The GitHub repository MChandraR/MangroveClassification contains a labelled image folder "datasets" with 5 categories: Bruguiera Gymnorrhiza, Lumnitzera Littorea, Rhizophora Apiculata, Sonneratia Alba, Xylocarpus Granatum. Examples follow, each with its label.

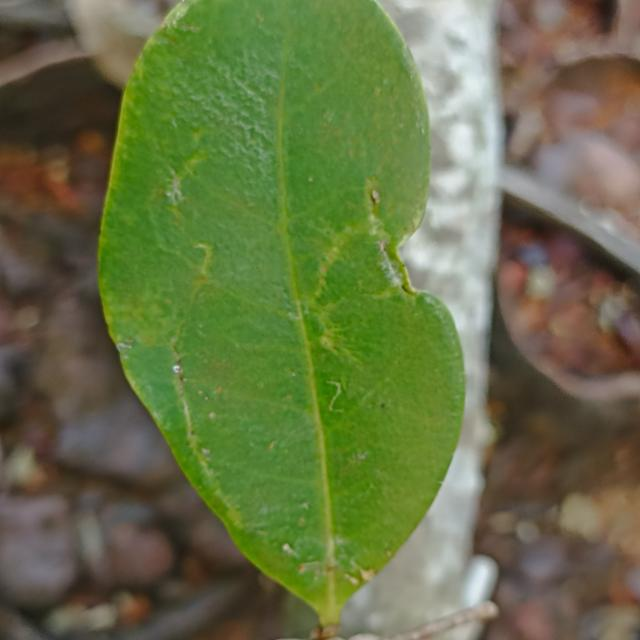
Label: Xylocarpus Granatum

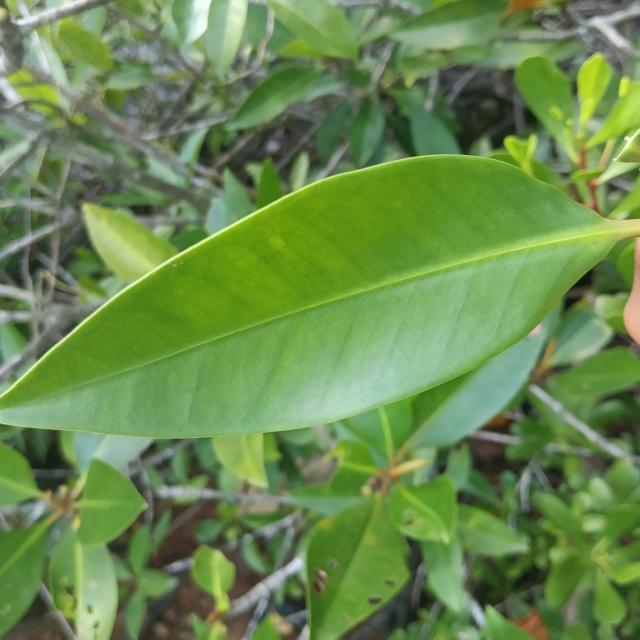
Label: Rhizophora Apiculata

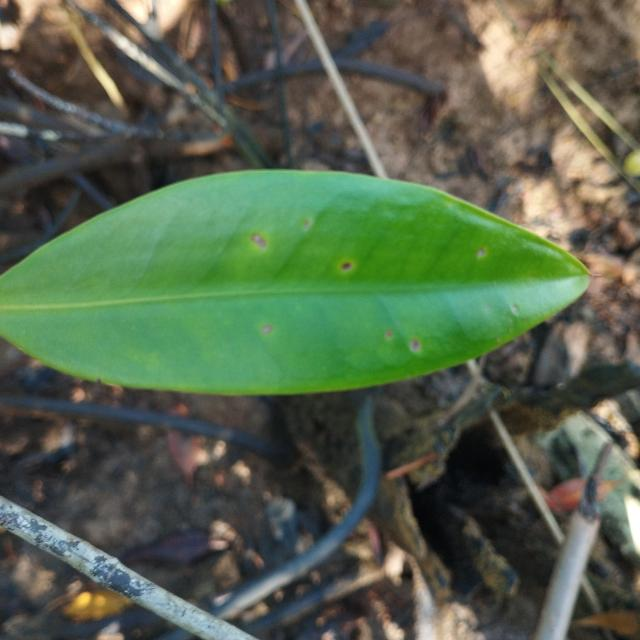
Label: Rhizophora Apiculata

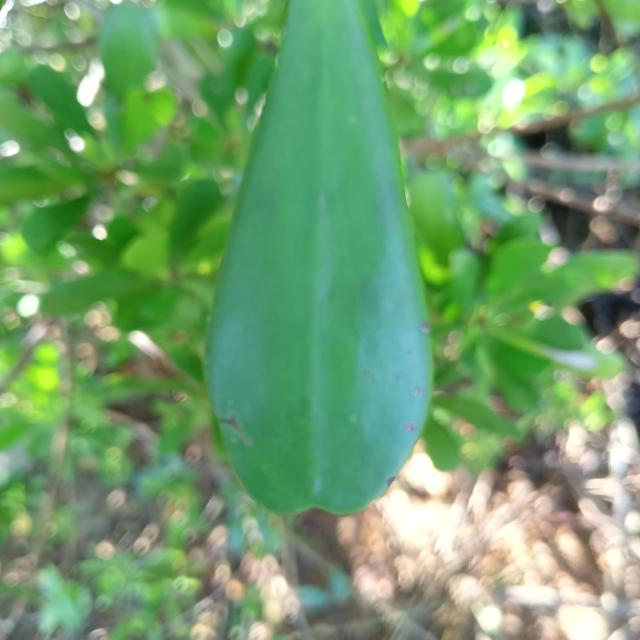
Label: Lumnitzera Littorea

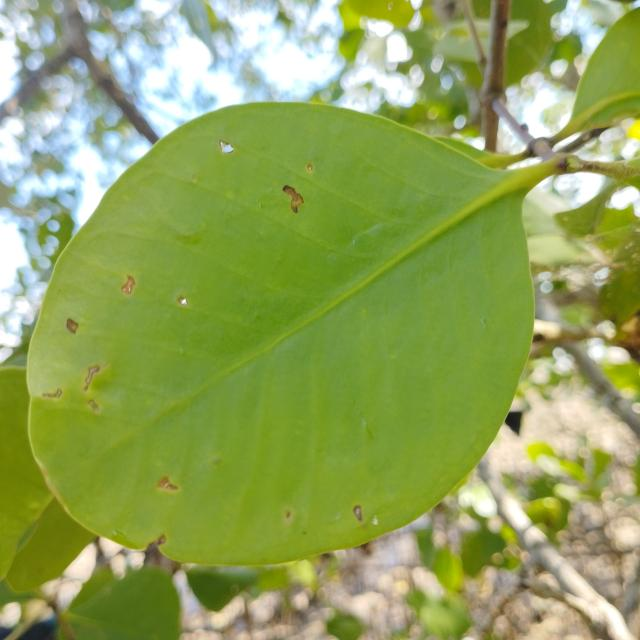
Label: Sonneratia Alba

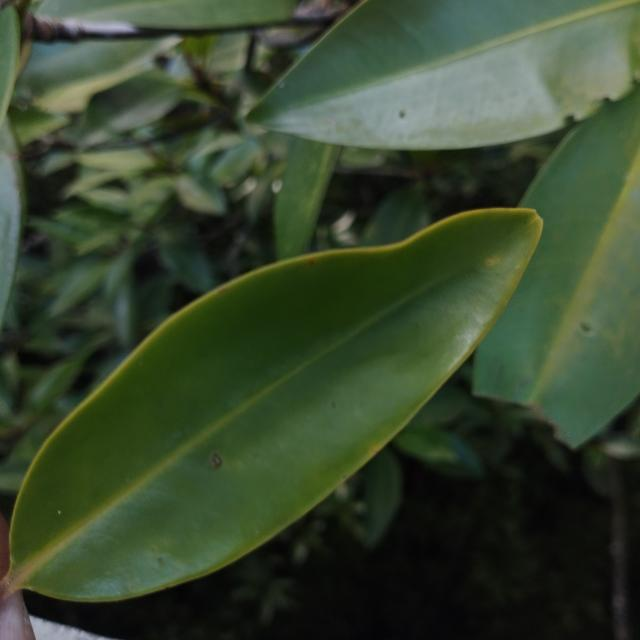
Label: Bruguiera Gymnorrhiza
